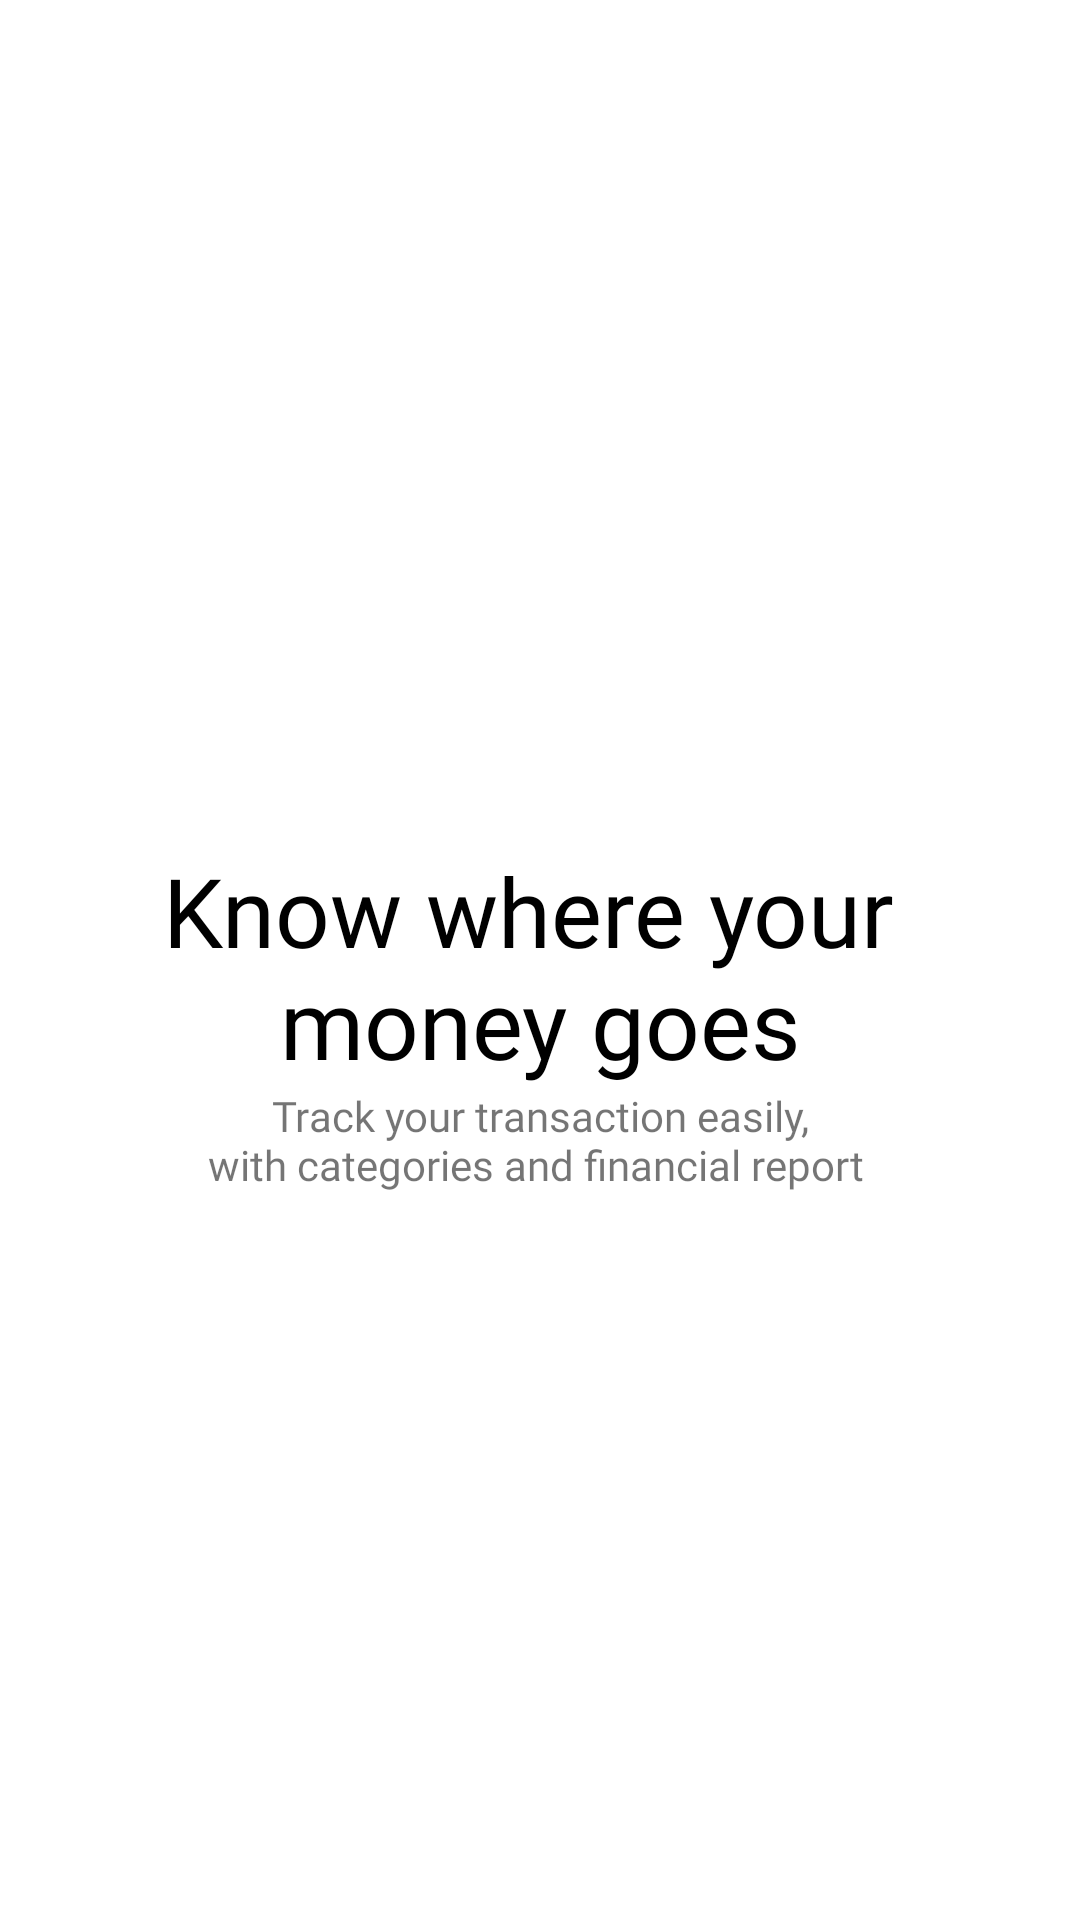

The Android layout XML behind this screen, and the referenced resources:
<!-- AndroidManifest.xml: application theme Theme.DailyLedger -->
<!-- res/layout/viewpager_page2.xml -->
<?xml version="1.0" encoding="utf-8"?>
<LinearLayout xmlns:android="http://schemas.android.com/apk/res/android"
    xmlns:app="http://schemas.android.com/apk/res-auto"
    android:layout_width="match_parent"
    android:orientation="vertical"
    android:gravity="center"
    android:layout_height="wrap_content">

    <ImageView
        android:id="@+id/imageView"
        android:layout_width="wrap_content"
        android:layout_height="wrap_content"
        android:layout_marginTop="40dp"
        android:src="@drawable/illustration2" />

    <TextView
        android:layout_width="wrap_content"
        android:layout_height="wrap_content"
        android:text="@string/illustration2"
        android:textColor="@color/black"
        android:textAlignment="center"
        android:fontFamily="@font/aclonica"
        android:textSize="32sp" />
    <TextView
        android:layout_width="wrap_content"
        android:layout_height="wrap_content"
        android:text="@string/illustration_d2"
        android:textAlignment="center"
        android:fontFamily="@font/aclonica"
        android:textSize="14sp" />
</LinearLayout>
<!-- resources referenced by this layout -->
<resources>
  <color name="black">#FF000000</color>
  <string name="illustration2">Know where your \nmoney goes</string>
  <string name="illustration_d2">"Track your transaction easily,\nwith categories and financial report "</string>
  <style name="Theme.DailyLedger" parent="Theme.MaterialComponents.DayNight.NoActionBar">
  
          
  
          
      </style>
</resources>
